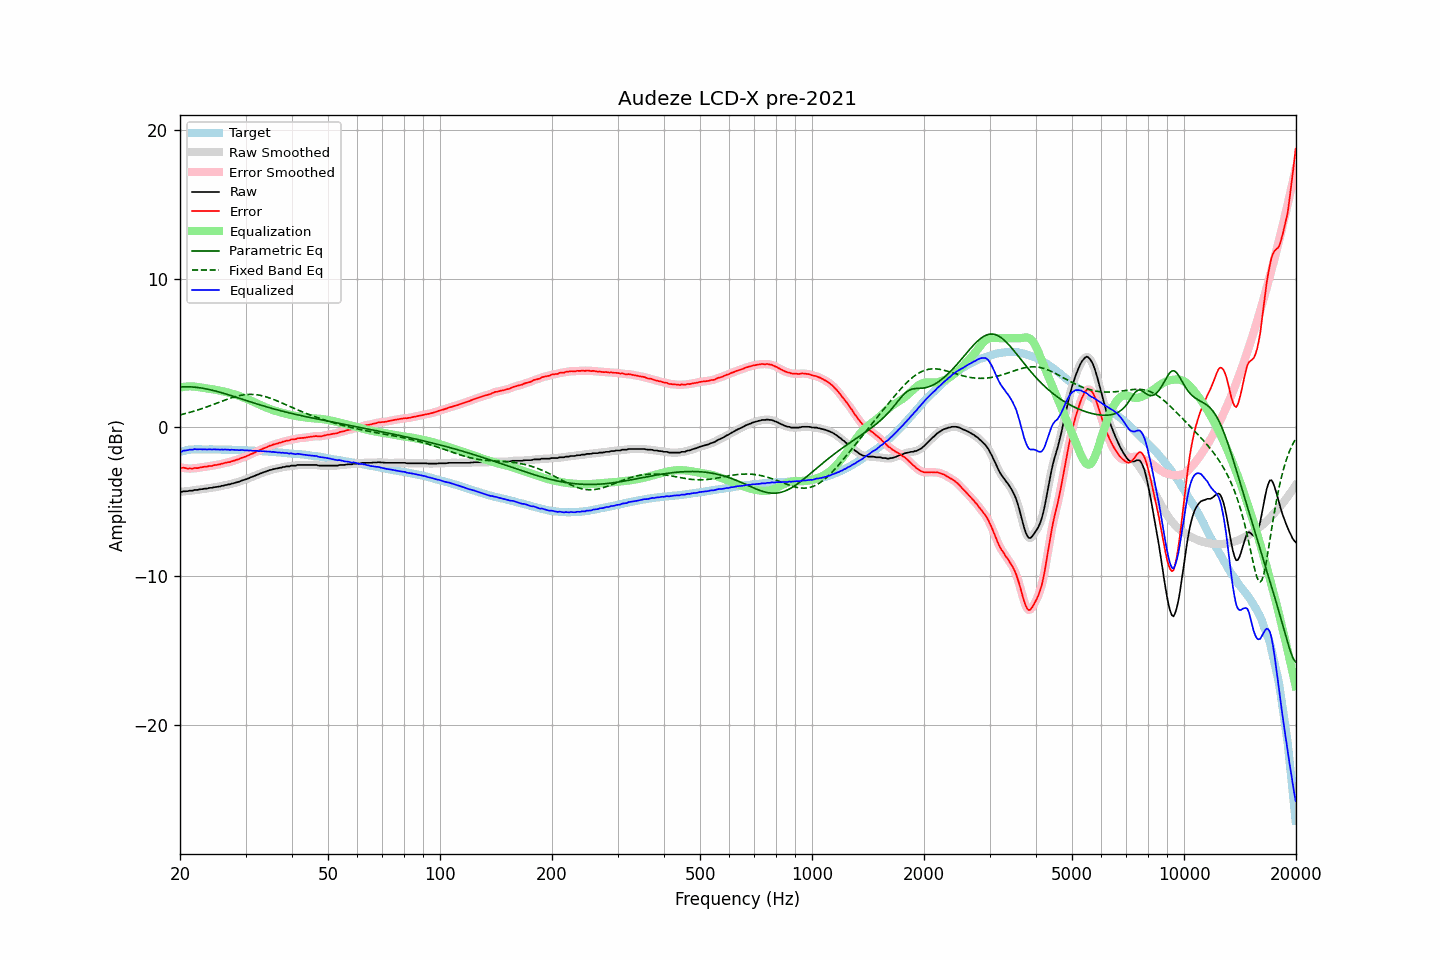

The data file committed next to this chart (first rows):
frequency, raw, error, smoothed, error_smoothed, equalization, parametric_eq, fixed_band_eq, equalized_raw, equalized_smoothed, target
20.00, -4.32, -2.67, -4.33, -2.68, 2.68, 2.72, 0.84, -1.64, -1.64, -1.64
20.20, -4.34, -2.72, -4.32, -2.70, 2.70, 2.73, 0.87, -1.64, -1.61, -1.61
20.40, -4.29, -2.70, -4.31, -2.72, 2.72, 2.73, 0.90, -1.57, -1.58, -1.58
20.61, -4.29, -2.72, -4.30, -2.74, 2.74, 2.73, 0.92, -1.55, -1.56, -1.56
20.81, -4.29, -2.75, -4.28, -2.75, 2.75, 2.73, 0.95, -1.54, -1.53, -1.53
21.02, -4.28, -2.77, -4.27, -2.76, 2.76, 2.73, 0.98, -1.52, -1.52, -1.51
21.23, -4.25, -2.75, -4.26, -2.77, 2.76, 2.73, 1.01, -1.49, -1.50, -1.50
21.44, -4.25, -2.76, -4.25, -2.76, 2.76, 2.72, 1.04, -1.49, -1.49, -1.49
21.66, -4.25, -2.77, -4.23, -2.75, 2.75, 2.72, 1.07, -1.49, -1.47, -1.48
21.87, -4.20, -2.72, -4.22, -2.75, 2.75, 2.71, 1.10, -1.45, -1.47, -1.48
22.09, -4.20, -2.73, -4.20, -2.73, 2.73, 2.70, 1.14, -1.46, -1.47, -1.47
22.31, -4.20, -2.73, -4.18, -2.72, 2.72, 2.68, 1.17, -1.48, -1.46, -1.47
22.54, -4.17, -2.70, -4.17, -2.71, 2.70, 2.67, 1.21, -1.47, -1.47, -1.47
22.76, -4.15, -2.68, -4.16, -2.69, 2.69, 2.65, 1.24, -1.46, -1.47, -1.47
22.99, -4.15, -2.67, -4.14, -2.66, 2.67, 2.64, 1.28, -1.48, -1.47, -1.48
23.22, -4.12, -2.64, -4.13, -2.65, 2.65, 2.62, 1.31, -1.47, -1.47, -1.48
23.45, -4.11, -2.63, -4.11, -2.63, 2.64, 2.60, 1.35, -1.47, -1.48, -1.48
23.69, -4.11, -2.63, -4.09, -2.61, 2.62, 2.58, 1.39, -1.49, -1.47, -1.48
23.92, -4.07, -2.59, -4.08, -2.61, 2.60, 2.55, 1.43, -1.47, -1.48, -1.48
24.16, -4.06, -2.59, -4.06, -2.59, 2.59, 2.53, 1.47, -1.47, -1.48, -1.47
24.40, -4.06, -2.59, -4.04, -2.57, 2.57, 2.50, 1.51, -1.49, -1.47, -1.47
24.65, -4.02, -2.54, -4.03, -2.55, 2.55, 2.48, 1.55, -1.47, -1.48, -1.48
24.89, -4.01, -2.53, -4.01, -2.53, 2.53, 2.45, 1.59, -1.48, -1.48, -1.48
25.14, -4.00, -2.52, -3.99, -2.51, 2.51, 2.42, 1.63, -1.49, -1.48, -1.48
25.39, -3.97, -2.49, -3.98, -2.49, 2.49, 2.39, 1.68, -1.48, -1.49, -1.48
25.65, -3.97, -2.49, -3.96, -2.47, 2.47, 2.36, 1.72, -1.50, -1.49, -1.48
25.91, -3.92, -2.43, -3.93, -2.44, 2.44, 2.33, 1.76, -1.48, -1.49, -1.49
26.16, -3.92, -2.42, -3.91, -2.42, 2.42, 2.30, 1.80, -1.50, -1.49, -1.49
26.43, -3.87, -2.38, -3.88, -2.38, 2.39, 2.26, 1.84, -1.48, -1.48, -1.49
26.69, -3.87, -2.37, -3.86, -2.37, 2.37, 2.23, 1.88, -1.50, -1.49, -1.49
26.96, -3.83, -2.33, -3.84, -2.34, 2.34, 2.20, 1.92, -1.49, -1.50, -1.50
27.23, -3.83, -2.33, -3.82, -2.32, 2.31, 2.16, 1.95, -1.52, -1.50, -1.50
27.50, -3.78, -2.28, -3.79, -2.29, 2.28, 2.13, 1.99, -1.50, -1.50, -1.50
27.77, -3.76, -2.25, -3.76, -2.25, 2.25, 2.10, 2.02, -1.51, -1.51, -1.51
28.05, -3.73, -2.22, -3.73, -2.21, 2.22, 2.06, 2.05, -1.51, -1.51, -1.51
28.33, -3.70, -2.18, -3.70, -2.19, 2.18, 2.03, 2.08, -1.51, -1.52, -1.52
28.62, -3.67, -2.15, -3.67, -2.15, 2.15, 1.99, 2.11, -1.52, -1.52, -1.52
28.90, -3.64, -2.12, -3.63, -2.11, 2.11, 1.96, 2.14, -1.53, -1.52, -1.52
29.19, -3.59, -2.06, -3.59, -2.07, 2.07, 1.92, 2.16, -1.52, -1.52, -1.53
29.48, -3.55, -2.03, -3.55, -2.03, 2.03, 1.89, 2.18, -1.52, -1.53, -1.52
29.78, -3.52, -1.99, -3.52, -1.98, 1.99, 1.85, 2.19, -1.53, -1.53, -1.53
30.08, -3.49, -1.95, -3.48, -1.95, 1.94, 1.82, 2.21, -1.55, -1.54, -1.53
30.38, -3.44, -1.89, -3.44, -1.90, 1.90, 1.78, 2.21, -1.54, -1.55, -1.55
30.68, -3.41, -1.86, -3.40, -1.85, 1.85, 1.75, 2.22, -1.56, -1.55, -1.55
30.99, -3.35, -1.79, -3.36, -1.80, 1.80, 1.71, 2.22, -1.55, -1.55, -1.56
31.30, -3.32, -1.76, -3.32, -1.76, 1.76, 1.68, 2.22, -1.56, -1.56, -1.56
31.61, -3.27, -1.71, -3.27, -1.70, 1.71, 1.64, 2.21, -1.56, -1.56, -1.56
31.93, -3.23, -1.66, -3.23, -1.66, 1.66, 1.61, 2.20, -1.57, -1.57, -1.57
32.24, -3.18, -1.59, -3.18, -1.60, 1.61, 1.57, 2.19, -1.57, -1.58, -1.58
32.57, -3.15, -1.56, -3.14, -1.55, 1.56, 1.54, 2.17, -1.59, -1.58, -1.58
32.89, -3.09, -1.50, -3.10, -1.51, 1.51, 1.51, 2.15, -1.58, -1.59, -1.59
33.22, -3.06, -1.46, -3.05, -1.46, 1.46, 1.47, 2.13, -1.60, -1.60, -1.60
33.55, -3.01, -1.41, -3.01, -1.41, 1.41, 1.44, 2.10, -1.60, -1.60, -1.60
33.89, -2.98, -1.37, -2.98, -1.37, 1.36, 1.41, 2.07, -1.61, -1.61, -1.61
34.23, -2.94, -1.33, -2.93, -1.32, 1.32, 1.38, 2.04, -1.62, -1.61, -1.61
34.57, -2.90, -1.27, -2.90, -1.28, 1.28, 1.35, 2.01, -1.62, -1.62, -1.62
34.92, -2.86, -1.22, -2.87, -1.23, 1.24, 1.32, 1.97, -1.62, -1.63, -1.64
35.27, -2.85, -1.21, -2.84, -1.19, 1.20, 1.29, 1.93, -1.65, -1.64, -1.64
35.62, -2.80, -1.15, -2.81, -1.16, 1.16, 1.26, 1.89, -1.64, -1.65, -1.65
35.97, -2.79, -1.13, -2.79, -1.13, 1.13, 1.23, 1.85, -1.66, -1.66, -1.66
... 635 more rows
